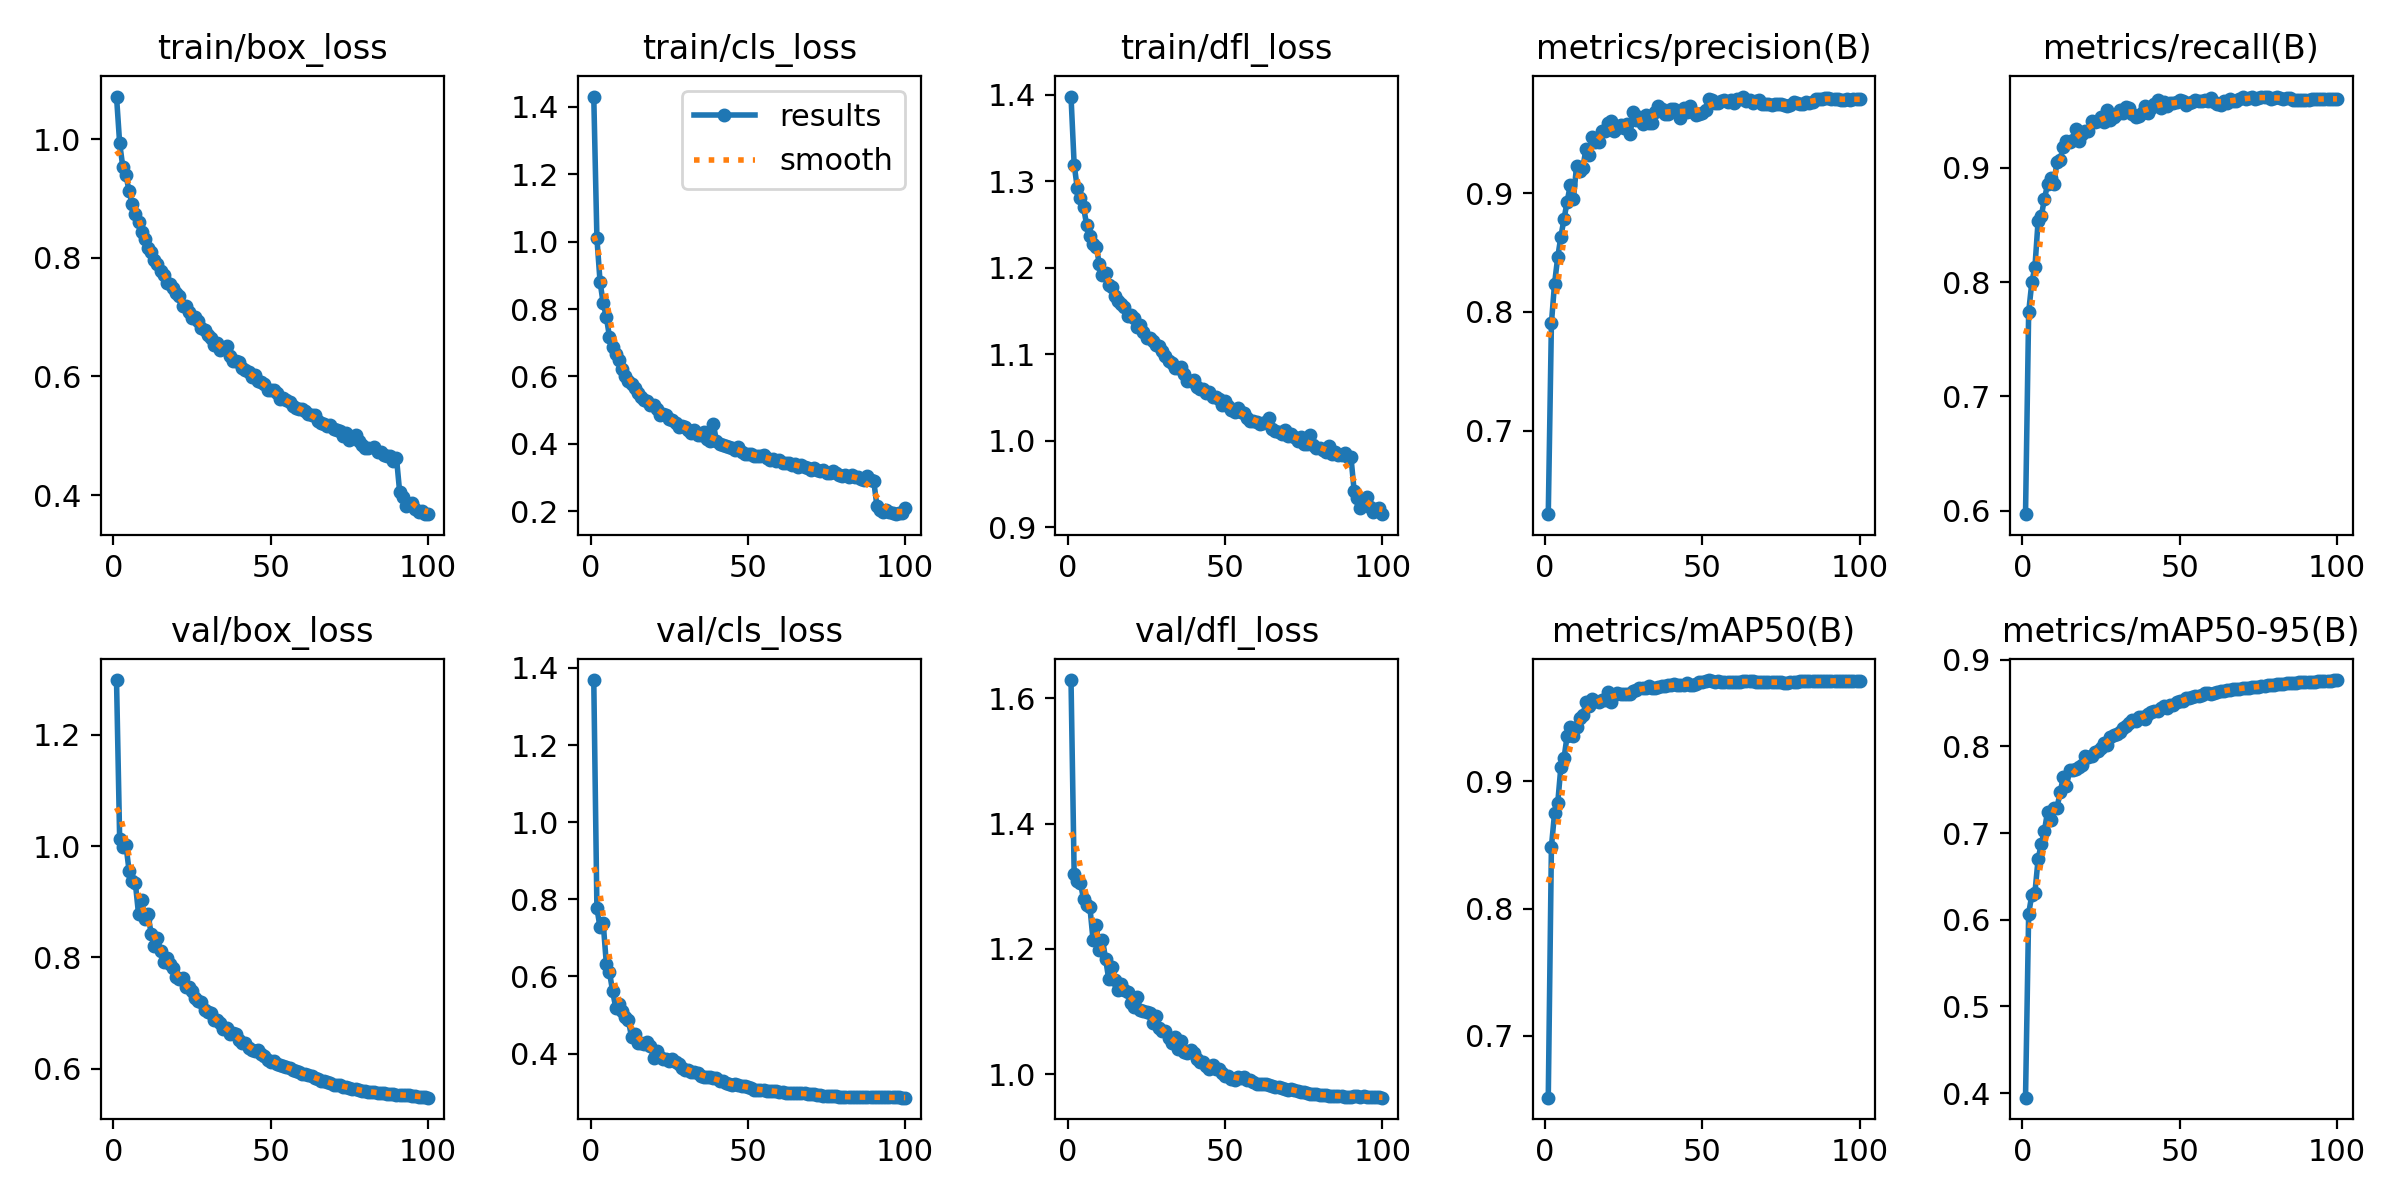

The table this chart was drawn from, first rows:
epoch, time, train/box_loss, train/cls_loss, train/dfl_loss, metrics/precision(B), metrics/recall(B), metrics/mAP50(B), metrics/mAP50-95(B), val/box_loss, val/cls_loss, val/dfl_loss, lr/pg0, lr/pg1, lr/pg2
1, 235.2, 1.072, 1.43, 1.398, 0.6297, 0.597, 0.6515, 0.3948, 1.299, 1.369, 1.629, 0.06678, 3.32506e-05, 3.32506e-05
2, 464.3, 0.9933, 1.01, 1.319, 0.7905, 0.7737, 0.8486, 0.607, 1.013, 0.777, 1.32, 0.03348, 6.59248e-05, 6.59248e-05
3, 690.3, 0.9537, 0.8812, 1.292, 0.8239, 0.7996, 0.875, 0.6286, 0.9987, 0.7271, 1.308, 0.0001807, 9.79389e-05, 9.79389e-05
4, 916.5, 0.9398, 0.8165, 1.281, 0.8459, 0.8133, 0.8827, 0.6314, 1.002, 0.7391, 1.306, 9.703e-05, 9.703e-05, 9.703e-05
5, 1143, 0.9124, 0.7763, 1.27, 0.8633, 0.8533, 0.911, 0.6699, 0.9555, 0.6319, 1.279, 9.604e-05, 9.604e-05, 9.604e-05
6, 1369, 0.8909, 0.7177, 1.249, 0.8782, 0.8574, 0.918, 0.6871, 0.937, 0.611, 1.271, 9.505e-05, 9.505e-05, 9.505e-05
7, 1595, 0.8738, 0.6873, 1.237, 0.8929, 0.8723, 0.9358, 0.7023, 0.9329, 0.5611, 1.267, 9.406e-05, 9.406e-05, 9.406e-05
8, 1821, 0.8598, 0.668, 1.227, 0.9068, 0.8854, 0.9425, 0.7248, 0.8777, 0.5185, 1.215, 9.307e-05, 9.307e-05, 9.307e-05
9, 2048, 0.8436, 0.6496, 1.224, 0.8952, 0.8911, 0.9353, 0.7146, 0.9029, 0.5292, 1.238, 9.208e-05, 9.208e-05, 9.208e-05
10, 2274, 0.8321, 0.6212, 1.205, 0.9231, 0.8854, 0.9427, 0.7286, 0.869, 0.5104, 1.199, 9.109e-05, 9.109e-05, 9.109e-05
11, 2500, 0.8163, 0.6013, 1.191, 0.9188, 0.9051, 0.9494, 0.7289, 0.8784, 0.4944, 1.214, 9.01e-05, 9.01e-05, 9.01e-05
12, 2726, 0.8108, 0.5879, 1.194, 0.9215, 0.907, 0.9518, 0.7468, 0.8424, 0.4858, 1.184, 8.911e-05, 8.911e-05, 8.911e-05
13, 2952, 0.7963, 0.5784, 1.18, 0.9376, 0.9182, 0.9624, 0.7643, 0.8199, 0.4436, 1.151, 8.812e-05, 8.812e-05, 8.812e-05
14, 3179, 0.7904, 0.5661, 1.178, 0.9319, 0.9234, 0.9594, 0.7538, 0.8354, 0.4501, 1.171, 8.713e-05, 8.713e-05, 8.713e-05
15, 3427, 0.7774, 0.5509, 1.167, 0.9476, 0.922, 0.9646, 0.7723, 0.8113, 0.4271, 1.15, 8.614e-05, 8.614e-05, 8.614e-05
16, 3655, 0.7716, 0.5392, 1.162, 0.943, 0.9239, 0.9633, 0.7724, 0.7919, 0.4273, 1.134, 8.515e-05, 8.515e-05, 8.515e-05
17, 3902, 0.7575, 0.5312, 1.158, 0.9429, 0.934, 0.9619, 0.7735, 0.799, 0.4248, 1.144, 8.416e-05, 8.416e-05, 8.416e-05
18, 4160, 0.756, 0.5276, 1.154, 0.9527, 0.9232, 0.9642, 0.7756, 0.7886, 0.4287, 1.135, 8.317e-05, 8.317e-05, 8.317e-05
19, 4388, 0.75, 0.5143, 1.145, 0.9523, 0.9298, 0.9642, 0.7787, 0.7805, 0.42, 1.131, 8.218e-05, 8.218e-05, 8.218e-05
20, 4613, 0.7406, 0.5147, 1.145, 0.9588, 0.9322, 0.9698, 0.7884, 0.7653, 0.3883, 1.114, 8.119e-05, 8.119e-05, 8.119e-05
21, 4839, 0.7354, 0.5042, 1.142, 0.961, 0.9322, 0.9625, 0.7883, 0.7602, 0.4054, 1.107, 8.02e-05, 8.02e-05, 8.02e-05
22, 5064, 0.7184, 0.4869, 1.132, 0.9525, 0.941, 0.9679, 0.7887, 0.7629, 0.3921, 1.123, 7.921e-05, 7.921e-05, 7.921e-05
23, 5290, 0.7186, 0.4889, 1.134, 0.9551, 0.94, 0.9694, 0.7934, 0.7463, 0.3858, 1.103, 7.822e-05, 7.822e-05, 7.822e-05
24, 5516, 0.7092, 0.4851, 1.126, 0.9572, 0.9408, 0.9688, 0.7947, 0.7461, 0.3869, 1.1, 7.723e-05, 7.723e-05, 7.723e-05
25, 5741, 0.6981, 0.4734, 1.118, 0.9552, 0.9442, 0.9688, 0.7985, 0.7399, 0.3803, 1.1, 7.624e-05, 7.624e-05, 7.624e-05
26, 5967, 0.6998, 0.472, 1.119, 0.9579, 0.9399, 0.9683, 0.8037, 0.7262, 0.3853, 1.098, 7.525e-05, 7.525e-05, 7.525e-05
27, 6192, 0.6939, 0.4624, 1.115, 0.9502, 0.9506, 0.9686, 0.802, 0.7221, 0.3778, 1.081, 7.426e-05, 7.426e-05, 7.426e-05
28, 6418, 0.6826, 0.4506, 1.11, 0.9681, 0.942, 0.9712, 0.8106, 0.7197, 0.3722, 1.093, 7.327e-05, 7.327e-05, 7.327e-05
29, 6643, 0.6783, 0.4544, 1.11, 0.9619, 0.9441, 0.9718, 0.8133, 0.7045, 0.3633, 1.074, 7.228e-05, 7.228e-05, 7.228e-05
30, 6869, 0.6699, 0.451, 1.104, 0.9645, 0.9473, 0.9735, 0.8146, 0.7012, 0.3564, 1.069, 7.129e-05, 7.129e-05, 7.129e-05
31, 7094, 0.6648, 0.4401, 1.098, 0.9584, 0.9505, 0.9729, 0.8168, 0.7005, 0.3575, 1.068, 7.03e-05, 7.03e-05, 7.03e-05
32, 7319, 0.6539, 0.4316, 1.092, 0.9659, 0.9481, 0.9733, 0.8217, 0.6877, 0.3519, 1.058, 6.931e-05, 6.931e-05, 6.931e-05
33, 7546, 0.6562, 0.4413, 1.091, 0.9589, 0.9529, 0.9749, 0.8241, 0.6864, 0.352, 1.05, 6.832e-05, 6.832e-05, 6.832e-05
34, 7772, 0.6453, 0.4266, 1.084, 0.9594, 0.9524, 0.973, 0.8272, 0.6818, 0.3502, 1.059, 6.733e-05, 6.733e-05, 6.733e-05
35, 7998, 0.6483, 0.4259, 1.084, 0.9681, 0.9465, 0.9731, 0.8301, 0.6717, 0.3427, 1.04, 6.634e-05, 6.634e-05, 6.634e-05
36, 8225, 0.6508, 0.4344, 1.085, 0.9733, 0.944, 0.9737, 0.8288, 0.6733, 0.3397, 1.054, 6.535e-05, 6.535e-05, 6.535e-05
37, 8452, 0.6345, 0.4149, 1.077, 0.9711, 0.9455, 0.975, 0.8341, 0.6617, 0.3386, 1.036, 6.436e-05, 6.436e-05, 6.436e-05
38, 8682, 0.6259, 0.4101, 1.069, 0.9666, 0.9476, 0.9748, 0.834, 0.6637, 0.3389, 1.033, 6.337e-05, 6.337e-05, 6.337e-05
39, 8910, 0.6266, 0.4596, 1.069, 0.9663, 0.9541, 0.9756, 0.8316, 0.6623, 0.3353, 1.039, 6.238e-05, 6.238e-05, 6.238e-05
40, 9138, 0.6241, 0.4084, 1.071, 0.9707, 0.9477, 0.9755, 0.8379, 0.6521, 0.3362, 1.034, 6.139e-05, 6.139e-05, 6.139e-05
41, 9364, 0.6147, 0.3993, 1.063, 0.9706, 0.9521, 0.9761, 0.8397, 0.6462, 0.3289, 1.024, 6.04e-05, 6.04e-05, 6.04e-05
42, 9593, 0.611, 0.3981, 1.06, 0.968, 0.956, 0.9758, 0.8407, 0.6462, 0.3284, 1.02, 5.941e-05, 5.941e-05, 5.941e-05
43, 9822, 0.6068, 0.3943, 1.06, 0.9636, 0.9587, 0.9758, 0.841, 0.6374, 0.3245, 1.019, 5.842e-05, 5.842e-05, 5.842e-05
44, 10051, 0.5995, 0.3907, 1.055, 0.9718, 0.9524, 0.9753, 0.8437, 0.6332, 0.321, 1.013, 5.743e-05, 5.743e-05, 5.743e-05
45, 10279, 0.6032, 0.3872, 1.057, 0.9686, 0.9576, 0.9776, 0.8461, 0.6311, 0.3172, 1.009, 5.644e-05, 5.644e-05, 5.644e-05
46, 10506, 0.593, 0.3825, 1.051, 0.9734, 0.9537, 0.9759, 0.8443, 0.6329, 0.3197, 1.014, 5.545e-05, 5.545e-05, 5.545e-05
47, 10732, 0.5904, 0.3923, 1.051, 0.9686, 0.9569, 0.9759, 0.8474, 0.6255, 0.3194, 1.009, 5.446e-05, 5.446e-05, 5.446e-05
48, 10958, 0.5867, 0.3765, 1.048, 0.9659, 0.9565, 0.9762, 0.8483, 0.6222, 0.316, 1.008, 5.347e-05, 5.347e-05, 5.347e-05
49, 11184, 0.5764, 0.3706, 1.041, 0.9668, 0.9574, 0.9777, 0.8512, 0.6156, 0.3168, 1.002, 5.248e-05, 5.248e-05, 5.248e-05
50, 11410, 0.5778, 0.3699, 1.047, 0.9678, 0.9591, 0.9779, 0.8524, 0.6112, 0.3119, 0.9976, 5.149e-05, 5.149e-05, 5.149e-05
51, 11636, 0.5772, 0.3705, 1.041, 0.9702, 0.9585, 0.979, 0.8528, 0.6141, 0.3102, 0.9967, 5.05e-05, 5.05e-05, 5.05e-05
52, 11862, 0.5713, 0.3652, 1.036, 0.9789, 0.9544, 0.9795, 0.8555, 0.6085, 0.3056, 0.9929, 4.951e-05, 4.951e-05, 4.951e-05
53, 12088, 0.5625, 0.3651, 1.033, 0.9782, 0.9569, 0.9786, 0.8559, 0.6066, 0.3067, 0.9916, 4.852e-05, 4.852e-05, 4.852e-05
54, 12314, 0.5636, 0.3634, 1.038, 0.9763, 0.9577, 0.9778, 0.8565, 0.6048, 0.3051, 0.9953, 4.753e-05, 4.753e-05, 4.753e-05
55, 12540, 0.5597, 0.3684, 1.034, 0.9756, 0.959, 0.9786, 0.8577, 0.6034, 0.3051, 0.9946, 4.654e-05, 4.654e-05, 4.654e-05
56, 12766, 0.5576, 0.3582, 1.033, 0.9775, 0.9583, 0.9782, 0.8584, 0.6003, 0.3037, 0.9951, 4.555e-05, 4.555e-05, 4.555e-05
57, 12992, 0.5509, 0.353, 1.026, 0.9786, 0.958, 0.9778, 0.8597, 0.5969, 0.3039, 0.9907, 4.456e-05, 4.456e-05, 4.456e-05
58, 13218, 0.5463, 0.3539, 1.023, 0.9771, 0.959, 0.9781, 0.861, 0.5964, 0.3032, 0.9903, 4.357e-05, 4.357e-05, 4.357e-05
59, 13444, 0.5451, 0.3506, 1.023, 0.9787, 0.9586, 0.978, 0.8615, 0.5939, 0.3018, 0.9882, 4.258e-05, 4.258e-05, 4.258e-05
60, 13670, 0.5453, 0.3516, 1.022, 0.9758, 0.9612, 0.9778, 0.8609, 0.5903, 0.3, 0.9838, 4.159e-05, 4.159e-05, 4.159e-05
... 40 more rows
